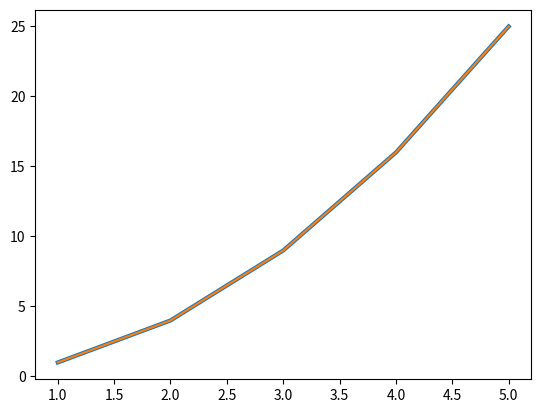

Reproduce this figure in Python.
import matplotlib.pyplot as plt
import numpy as np
def plot():
    plt.plot([1, 2, 3, 4], [1, 4, 9, 16])
    plt.show()

def plot1():
    X = np.linspace(-np.pi, np.pi, 256, endpoint=True)
    C, S = np.cos(X), np.sin(X)

    pt1 = plt.plot(X, C)
    pt2 = plt.plot(X, S)
    print(pt1, pt2)

    plt.show()

def plot2():
    years = [x for x in range(1950, 2011, 10)]
    gdp = [y for y in np.random.randint(300, 10000, size=7)]
    plt.plot(years, gdp, color='g')
    plt.show()

def lineStyle():
    t = np.arange(0, 5, 0.2)
    a = plt.plot(t, t, 'r--', t, t**2, 'bs', t, t**3, 'g^')
    plt.show()
    print(a)

def lineWidth():
    x = [1, 2, 3, 4, 5]
    y = [1, 4, 9, 16, 25]
    plt.plot(x, y, linewidth = 3.0)
    plt.plot(x, y)
    plt.show()

if __name__ == '__main__':
    # plot()
    # plot1()
    # plot2()
    # lineStyle()
    lineWidth()
    pass
